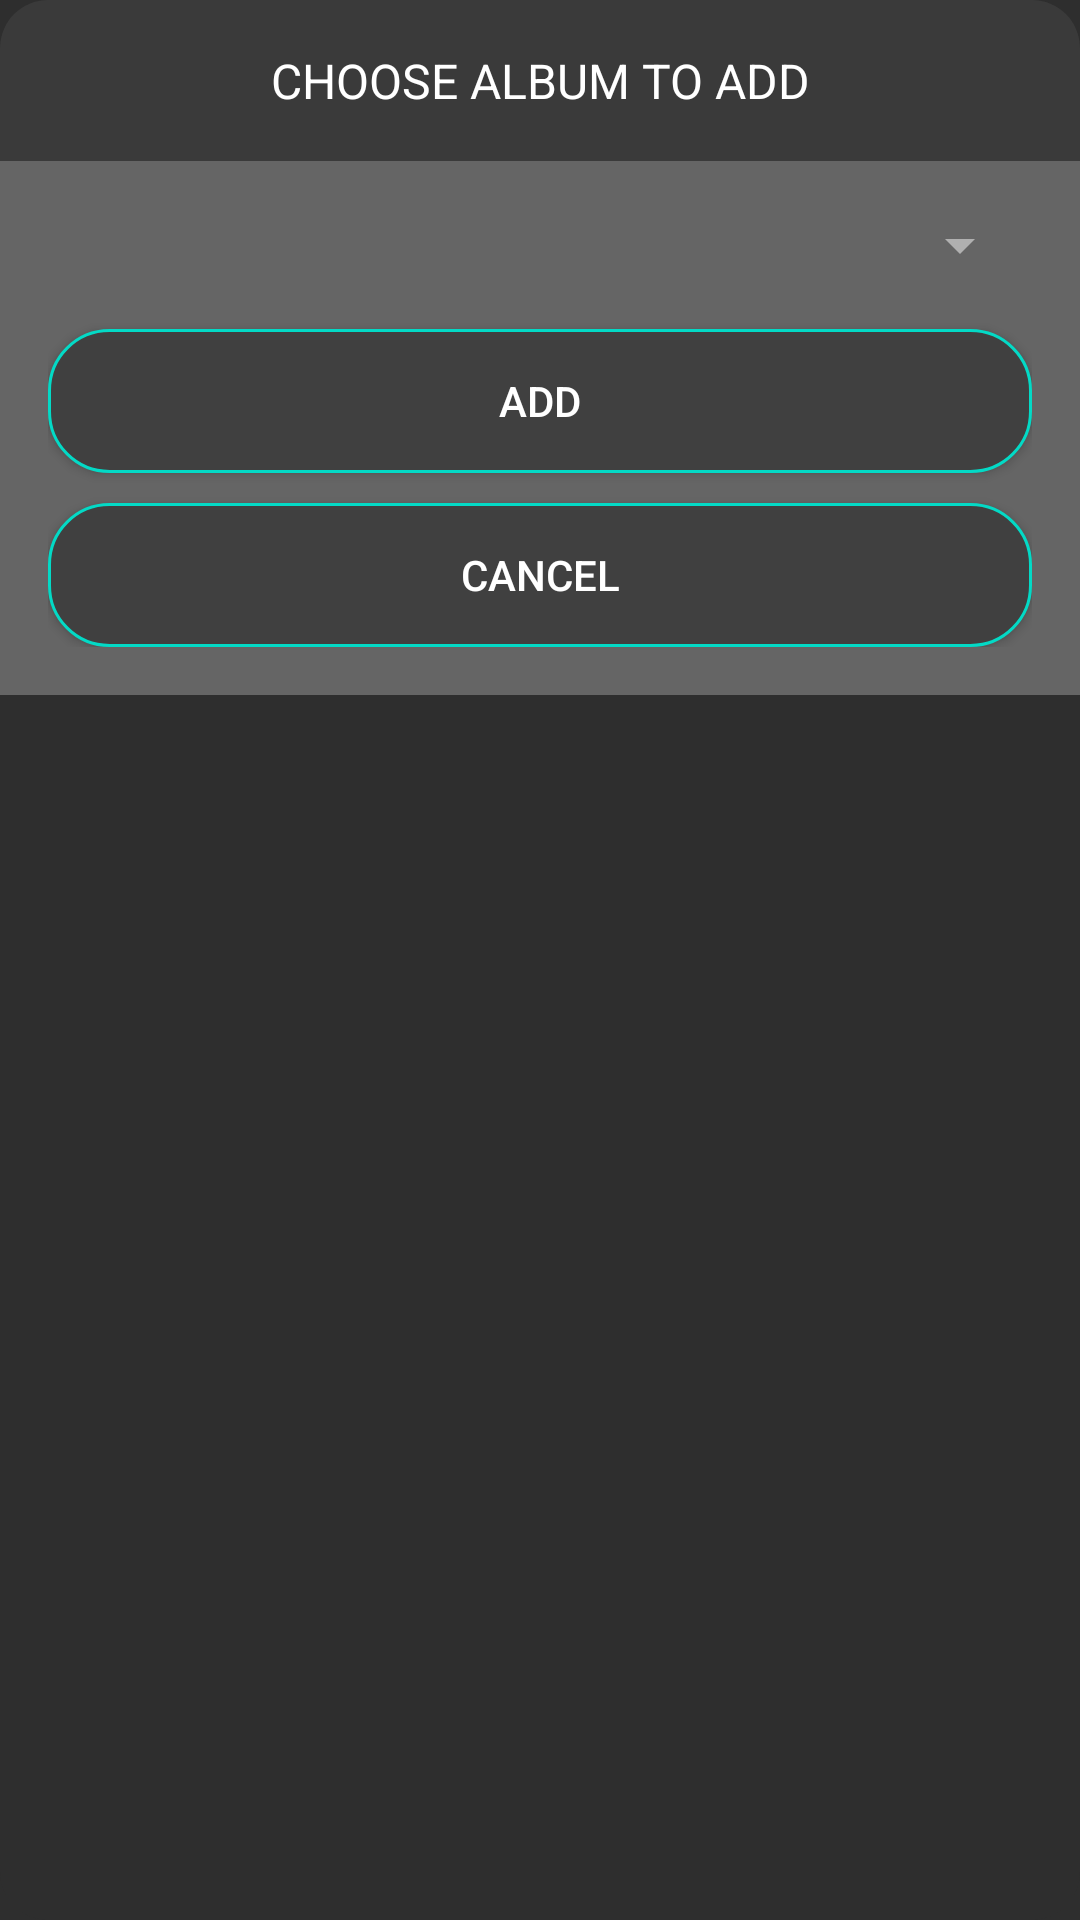

Android layout source for this screen:
<!-- AndroidManifest.xml: application theme Theme.MusicPleir -->
<!-- res/layout/layout_dialog.xml -->
<?xml version="1.0" encoding="utf-8"?>
<LinearLayout xmlns:android="http://schemas.android.com/apk/res/android"
    android:layout_width="match_parent"
    android:layout_height="wrap_content"
    android:background="@drawable/white_corner"
    android:layout_margin="16dp"
    android:orientation="vertical">

    <TextView
        android:layout_width="match_parent"
        android:layout_height="wrap_content"
        android:background="@drawable/yellow_top"
        android:gravity="center"
        android:padding="16dp"
        android:text="Choose album to add"
        android:textAllCaps="true"
        android:textColor="@color/white"
        android:textSize="16sp" />

    <LinearLayout
        android:layout_width="match_parent"
        android:layout_height="wrap_content"
        android:padding="16dp"
        android:orientation="vertical"
        android:background="@color/cardview_background">

        <Spinner
            android:id="@+id/albumSpinner"
            android:layout_width="match_parent"
            android:layout_height="wrap_content"
            android:layout_marginBottom="16dp"/>

        <Button
            android:id="@+id/heyya"
            android:layout_width="match_parent"
            android:layout_height="wrap_content"
            android:text="Add"
            android:background="@drawable/mybutton"
            android:layout_marginBottom="10dp"/>

        <Button
            android:id="@+id/back"
            android:layout_width="match_parent"
            android:layout_height="wrap_content"
            android:text="Cancel"
            android:background="@drawable/mybutton"/>
    </LinearLayout>
</LinearLayout>
<!-- resources referenced by this layout -->
<resources>
  <color name="cardview_background">#656565</color>
  <color name="white">#FFFFFFFF</color>
  <!-- drawable mybutton (drawable) -->
  <?xml version="1.0" encoding="utf-8"?>
  <selector xmlns:android="http://schemas.android.com/apk/res/android" >
      <item android:state_pressed="true" >
          <shape android:shape="rectangle"  >
              <corners android:radius="20dp" />
              <stroke android:width="1dp" android:color="@color/colorAccent" />
              <gradient android:angle="-90" android:startColor="@color/buttonInAppPressed"
                  android:endColor="@color/buttonInAppPressed"  />
          </shape>
      </item>
      <item android:state_enabled="false">
          <shape android:shape="rectangle"  >
              <corners android:radius="20dp" />
              <stroke android:width="1dp" android:color="@color/buttonColor" />
              <gradient android:angle="-90" android:startColor="@color/background"
                  android:endColor="@color/background"  />
          </shape>
      </item>
      <item android:state_focused="true">
          <shape android:shape="rectangle"  >
              <corners android:radius="20dp" />
              <solid android:color="#fdfdfd"/>
          </shape>
      </item>
      <item >
          <shape android:shape="rectangle"  >
              <corners android:radius="20dp" />
  
              <stroke android:width="1dp" android:color="@color/colorAccent" />
              <gradient android:angle="-90" android:startColor="@color/buttonInApp"
                  android:endColor="@color/buttonInApp" />
          </shape>
      </item>
  </selector>
  <!-- drawable white_corner (drawable) -->
  <?xml version="1.0" encoding="utf-8"?>
  <shape xmlns:android="http://schemas.android.com/apk/res/android">
  
      <solid android:color="@color/background"/>
      <corners android:radius="16dp"/>
  </shape>
  <!-- drawable yellow_top (drawable) -->
  <?xml version="1.0" encoding="utf-8"?>
  <shape xmlns:android="http://schemas.android.com/apk/res/android">
  
      <solid android:color="@color/cardview_dark_background"/>
      <corners android:topLeftRadius="16dp"
          android:topRightRadius="16dp"/>
  </shape>
  <style name="Theme.MusicPleir" parent="Base.Theme.MusicPleir" />
  <color name="colorAccent">#03DAC6</color>
  <color name="buttonInAppPressed">#707070</color>
  <color name="buttonColor">#2E7E3E</color>
  <color name="background">#2E2E2E</color>
  <color name="buttonInApp">#404040</color>
  <color name="cardview_dark_background">#3A3A3A</color>
  <style name="Base.Theme.MusicPleir" parent="Theme.AppCompat.DayNight.DarkActionBar">
          
          <item name="colorPrimary">@color/colorPrimary</item>
  
          <item name="colorAccent">@color/colorAccent</item>
          <item name="android:colorBackground">@color/background</item>
          <item name="android:textColorPrimary">@color/textColorPrimary</item>
          <item name="android:textColorSecondary">@color/textColorSecondary</item>
          <item name="android:textColorHint">@color/hintTextColor</item>
      </style>
  <color name="colorPrimary">#191A19</color>
  <color name="textColorPrimary">#FFFFFF</color>
  <color name="textColorSecondary">#B0B0B0</color>
  <color name="hintTextColor">#B0B0B0</color>
</resources>
